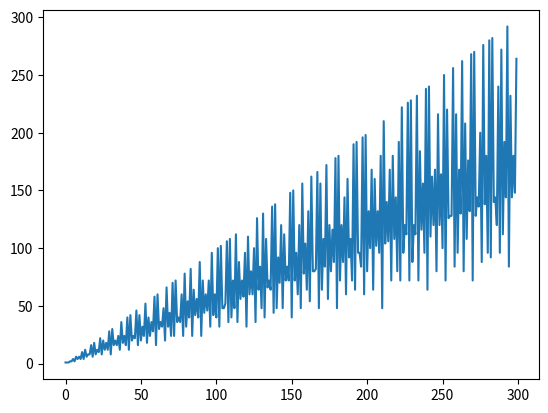

Generate this figure with matplotlib:
# построение графика функции эйлера F(X) = N,
# где N - число делителей числа X(числа Эйлера)

from collections import Counter
from functools import reduce
from operator import mul
from pprint import pprint


def prim_facs(n):
    """разложение на простые множители"""
    i = 2
    primfac = []
    while i * i <= n:
        while n % i == 0:
            primfac.append(i)
            n = n / i
        i = i + 1
    if n > 1:
        primfac.append(int(n))
    return primfac


def euler(n: int) -> int:
    """вернет число простых делителей, меньших чем n"""

    return reduce(mul, [k ** (v - 1) * (k - 1) for (k, v) in
                        Counter(prim_facs(n)).items()], 1)


def euler_plot(n):
    from matplotlib import pyplot as plt
    li = [(x, euler(x)) for x in range(n)]
    pprint(li)
    plt.plot(*zip(*li))
    plt.show()


if __name__ == '__main__':
    pass
    # assert(euler(11) == 10)

    euler_plot(300)


# если p-простое и a не делится на p то a^(p-1) - 1 делится на p
# 2 ** 12 - 1 = 4095
# 4095 / 13 = 315
